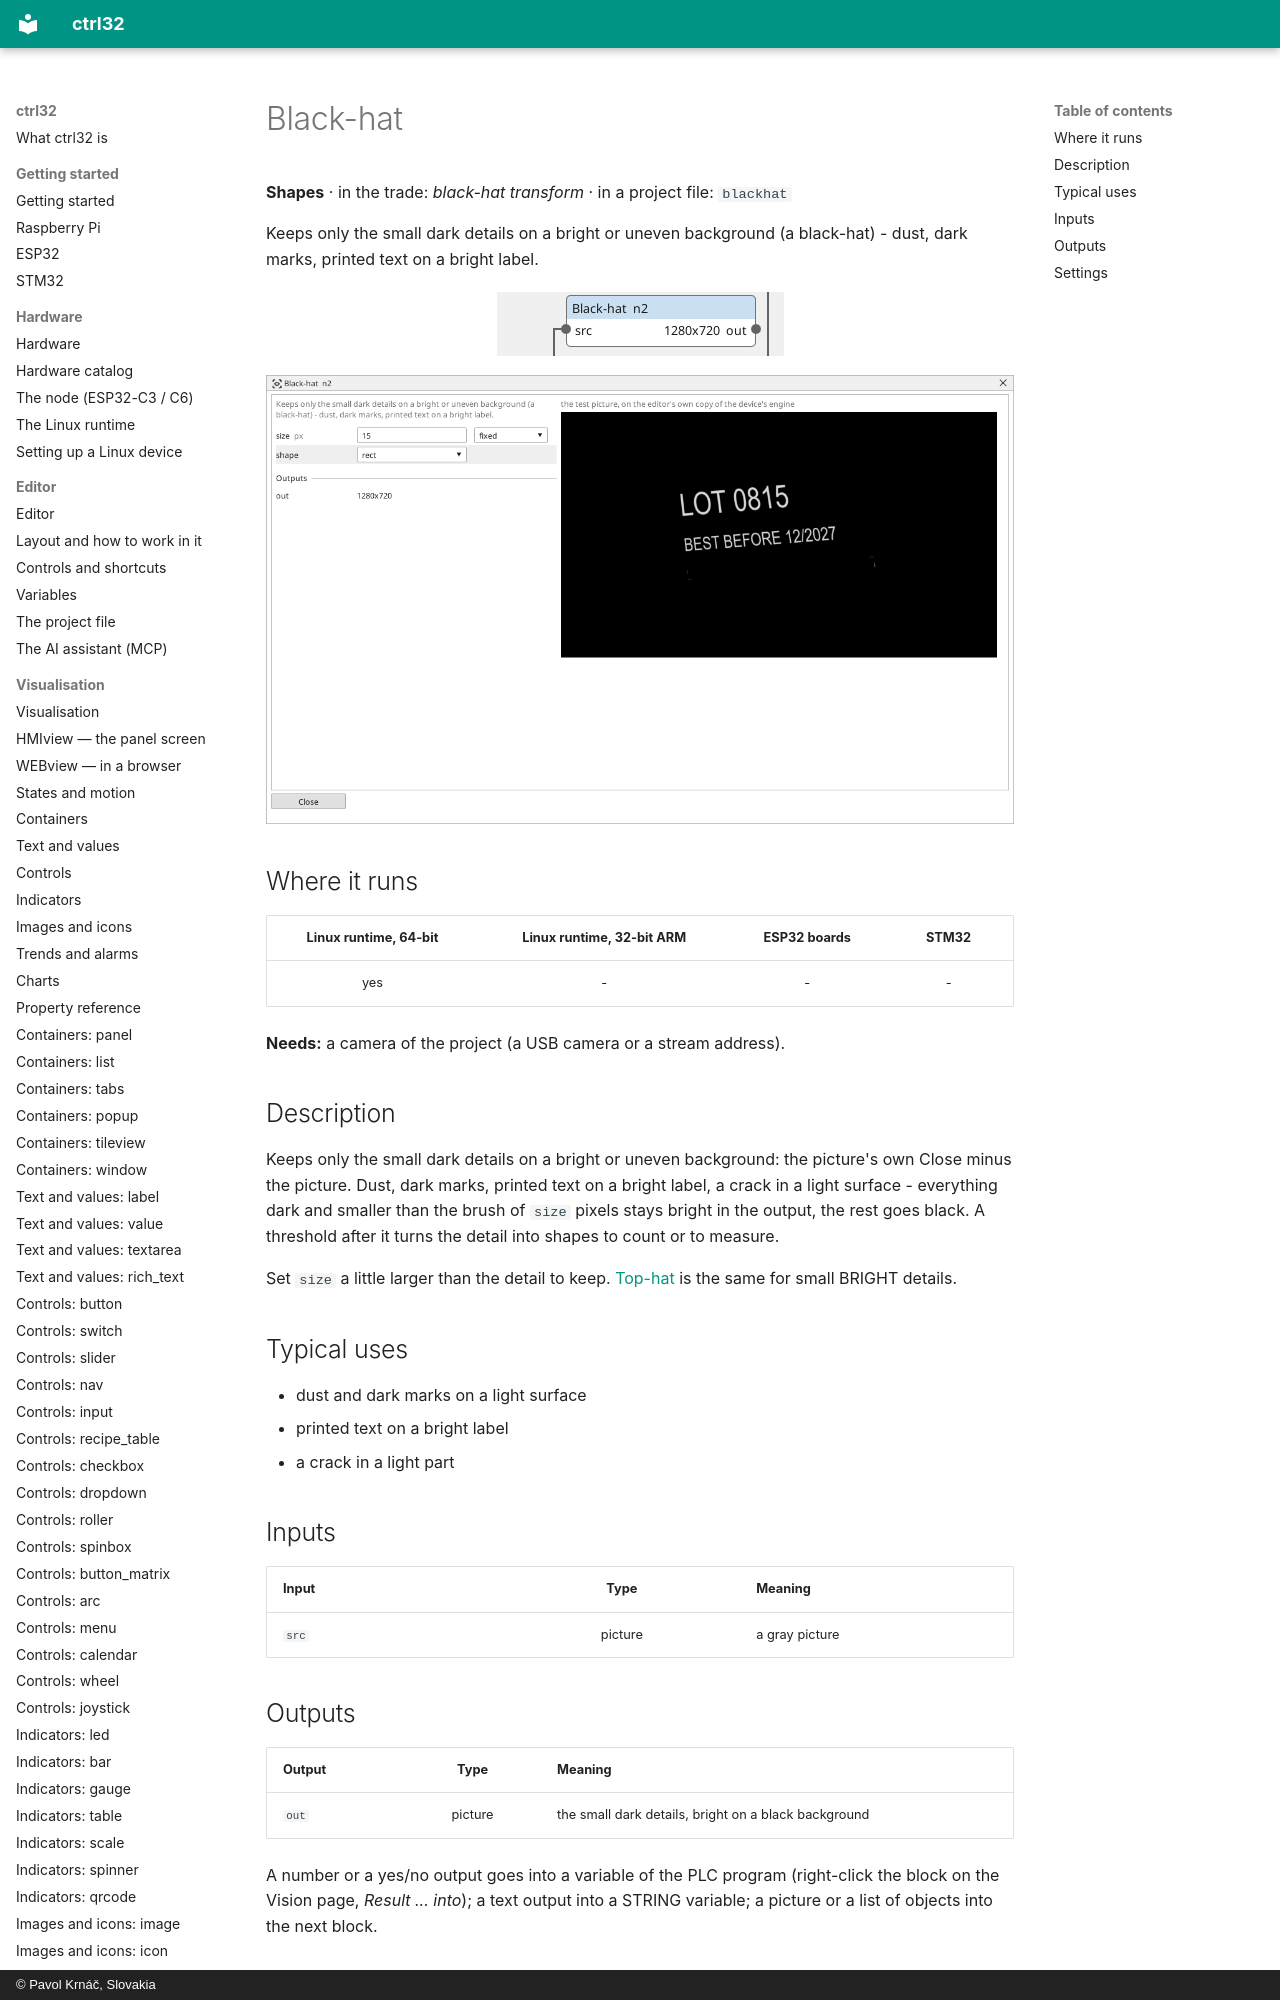

repository: ctrl32/docs · page: vision-blackhat/index.html · generator: mkdocs · copyright: © Pavol Krnáč, Slovakia

---
image: img/vbc-blackhat.webp
image_alt: "The Black-hat block on the Vision canvas"
---

<!-- AUTOMATICALLY GENERATED from schema/visu-vision.yaml (tools/gen_vision.py) -->

# Black-hat

**Shapes** · in the trade: *black-hat transform* · in a project file: `blackhat`

Keeps only the small dark details on a bright or uneven background (a black-hat) - dust, dark marks, printed text on a bright label.
